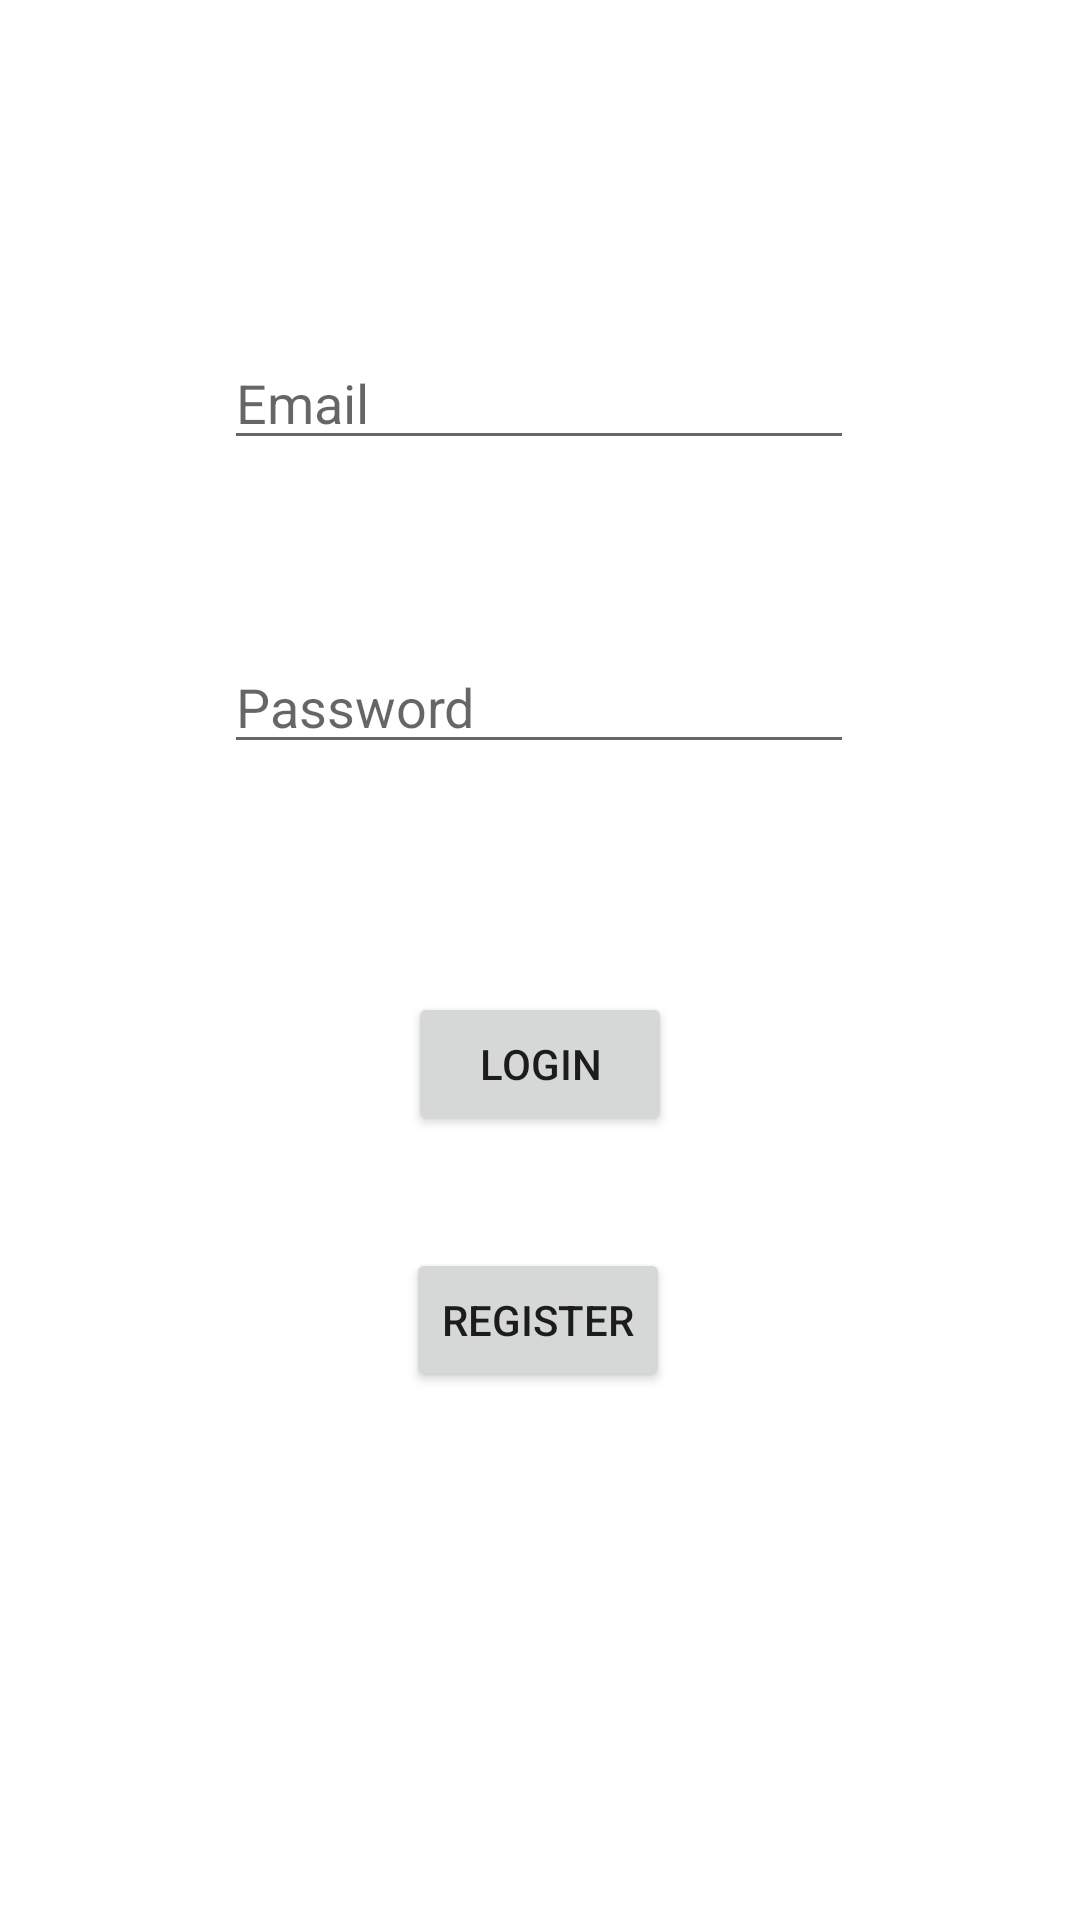

Layout XML and referenced resources for this Android screen:
<!-- AndroidManifest.xml: application theme Theme.FirebaseStudents -->
<!-- res/layout/activity_login.xml -->
<?xml version="1.0" encoding="utf-8"?>
<androidx.constraintlayout.widget.ConstraintLayout xmlns:android="http://schemas.android.com/apk/res/android"
    xmlns:app="http://schemas.android.com/apk/res-auto"
    xmlns:tools="http://schemas.android.com/tools"
    android:layout_width="match_parent"
    android:layout_height="match_parent"
    tools:context=".LoginActivity">

    <EditText
        android:id="@+id/etEmail"
        android:layout_width="wrap_content"
        android:layout_height="wrap_content"
        android:layout_marginTop="112dp"
        android:ems="10"
        android:hint="Email"
        android:inputType="textPersonName"
        app:layout_constraintEnd_toEndOf="parent"
        app:layout_constraintHorizontal_bias="0.497"
        app:layout_constraintStart_toStartOf="parent"
        app:layout_constraintTop_toTopOf="parent" />

    <EditText
        android:id="@+id/etPassword"
        android:layout_width="wrap_content"
        android:layout_height="wrap_content"
        android:layout_marginTop="60dp"
        android:ems="10"
        android:hint="Password"
        android:inputType="textPassword"
        app:layout_constraintEnd_toEndOf="parent"
        app:layout_constraintHorizontal_bias="0.497"
        app:layout_constraintStart_toStartOf="parent"
        app:layout_constraintTop_toBottomOf="@+id/etEmail" />

    <Button
        android:id="@+id/loginButton"
        android:layout_width="wrap_content"
        android:layout_height="wrap_content"
        android:layout_marginTop="76dp"
        android:text="Login"
        app:layout_constraintEnd_toEndOf="parent"
        app:layout_constraintStart_toStartOf="parent"
        app:layout_constraintTop_toBottomOf="@+id/etPassword" />

    <Button
        android:id="@+id/registerButton"
        android:layout_width="wrap_content"
        android:layout_height="wrap_content"
        android:text="Register"
        app:layout_constraintBottom_toBottomOf="parent"
        app:layout_constraintEnd_toEndOf="parent"
        app:layout_constraintHorizontal_bias="0.498"
        app:layout_constraintStart_toStartOf="parent"
        app:layout_constraintTop_toBottomOf="@+id/loginButton"
        app:layout_constraintVertical_bias="0.175" />
</androidx.constraintlayout.widget.ConstraintLayout>
<!-- resources referenced by this layout -->
<resources>
  <style name="Theme.FirebaseStudents" parent="Theme.MaterialComponents.DayNight.DarkActionBar">
          
          <item name="colorPrimary">@color/purple_500</item>
          <item name="colorPrimaryVariant">@color/purple_700</item>
          <item name="colorOnPrimary">@color/white</item>
          
          <item name="colorSecondary">@color/teal_200</item>
          <item name="colorSecondaryVariant">@color/teal_700</item>
          <item name="colorOnSecondary">@color/black</item>
          
          <item name="android:statusBarColor" tools:targetApi="l">?attr/colorPrimaryVariant</item>
          
      </style>
  <!-- not gathered from this repository: default colours our renderer supplied (Android Studio template values) -->
  <color name="purple_500">#FF6200EE</color>
  <color name="purple_700">#FF3700B3</color>
  <color name="teal_200">#FF03DAC5</color>
  <color name="teal_700">#FF018786</color>
  <color name="black">#FF000000</color>
  <color name="white">#FFFFFFFF</color>
</resources>
